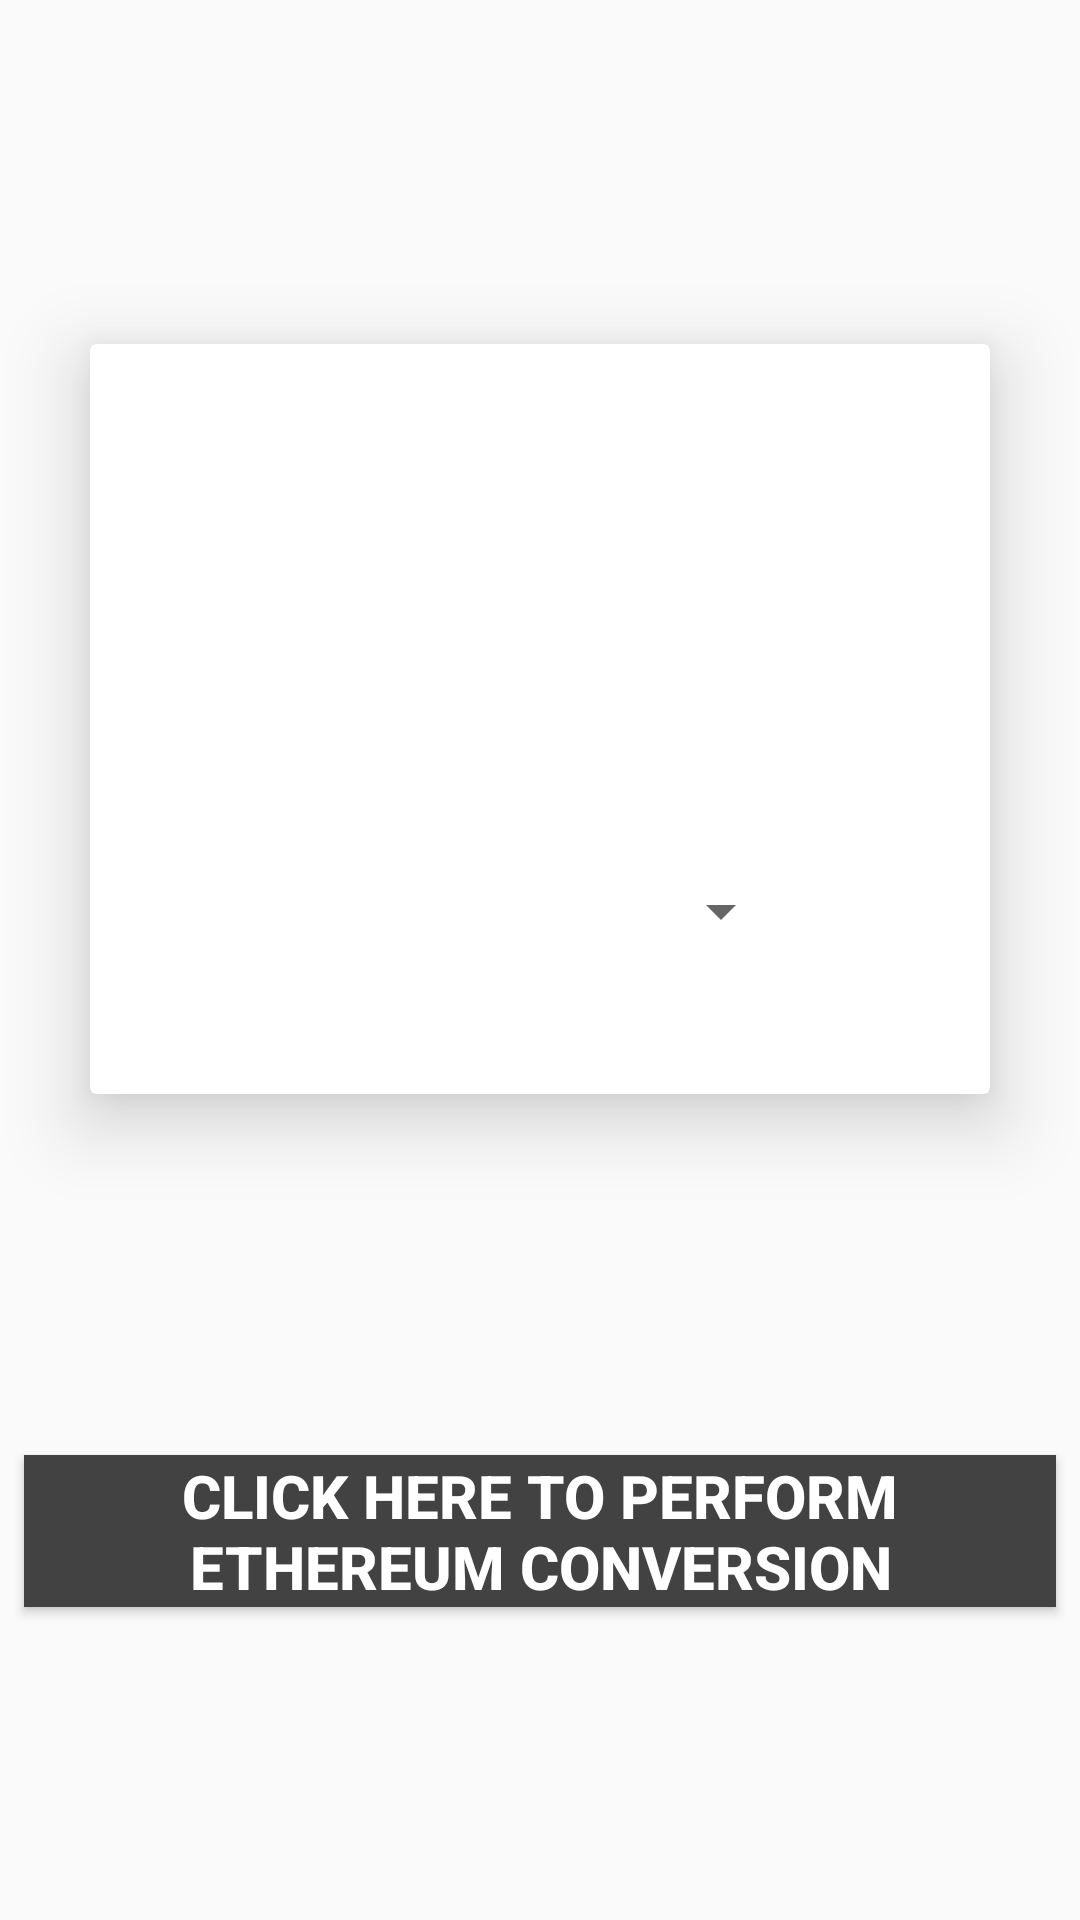

Write the Android layout XML for this screen, with the resource values it uses.
<!-- AndroidManifest.xml: application theme AppTheme -->
<!-- res/layout/activity_ethereum_card.xml -->
<?xml version="1.0" encoding="utf-8"?>
<android.support.constraint.ConstraintLayout xmlns:android="http://schemas.android.com/apk/res/android"
    xmlns:app="http://schemas.android.com/apk/res-auto"
    xmlns:tools="http://schemas.android.com/tools"
    android:layout_width="match_parent"
    android:layout_height="match_parent"
    tools:context="com.example.promise.alc_cryptocompare.Ethereum_card">

    <android.support.v7.widget.CardView
        android:id="@+id/cardView"
        android:layout_width="300dp"
        android:layout_height="250dp"
        android:layout_marginBottom="200dp"
        android:layout_marginEnd="8dp"
        android:layout_marginLeft="8dp"
        android:layout_marginRight="8dp"
        android:layout_marginStart="8dp"
        android:layout_marginTop="2dp"
        app:cardElevation="15dp"
        app:layout_constraintBottom_toBottomOf="parent"
        app:layout_constraintLeft_toLeftOf="parent"
        app:layout_constraintRight_toRightOf="parent"
        app:layout_constraintTop_toTopOf="parent"
        app:layout_constraintVertical_bias="0.6">

        <LinearLayout
            android:layout_width="wrap_content"
            android:layout_height="wrap_content"
            android:layout_gravity="center"
            android:layout_marginTop="-5dp"
            android:orientation="vertical">

            <ImageView
                android:id="@+id/eth_logo"
                android:layout_width="80dp"
                android:layout_height="80dp"
                android:layout_gravity="center_horizontal"
                android:layout_marginBottom="7dp"
                android:elevation="10dp"
                android:src="@drawable/eth" />

            <LinearLayout
                android:layout_width="wrap_content"
                android:layout_height="wrap_content"
                android:orientation="horizontal">

                <ImageView
                    android:id="@+id/currency_symb"
                    android:layout_width="35dp"
                    android:layout_height="wrap_content"

                    />

                <TextView
                    android:id="@+id/text_price"
                    android:layout_width="wrap_content"
                    android:layout_height="wrap_content"
                    android:layout_marginBottom="3dp"
                    android:layout_marginTop="4dp"
                    android:elevation="1dp"
                    android:fontFamily="sans-serif"
                    android:textColor="#000000"
                    android:textSize="25sp"
                    android:textStyle="bold"
                    android:typeface="serif" />
            </LinearLayout>

            <Spinner

                android:id="@+id/spinner"
                android:layout_width="169dp"
                android:layout_height="44dp"
                android:layout_marginTop="10dp"
                android:hint="Select Here"


                />
        </LinearLayout>

    </android.support.v7.widget.CardView>

    <Button
        android:id="@+id/eth_convert"
        android:layout_width="0dp"
        android:layout_height="wrap_content"
        android:layout_marginBottom="90dp"
        android:layout_marginEnd="8dp"
        android:layout_marginLeft="8dp"
        android:layout_marginRight="8dp"
        android:layout_marginStart="8dp"
        android:layout_marginTop="1dp"
        android:background="@color/cardview_dark_background"
        android:text="Click here to Perform ETHEREUM Conversion"
        android:textColor="@color/white"
        android:textSize="20dp"
        android:textStyle="bold"
        app:layout_constraintBottom_toBottomOf="parent"
        app:layout_constraintHorizontal_bias="0.0"
        app:layout_constraintLeft_toLeftOf="parent"
        app:layout_constraintRight_toRightOf="parent"
        app:layout_constraintTop_toBottomOf="@+id/cardView"
        app:layout_constraintVertical_bias="0.894"
        tools:layout_constraintBottom_creator="1"
        tools:layout_constraintLeft_creator="1"
        tools:layout_constraintRight_creator="1" />

</android.support.constraint.ConstraintLayout>
<!-- resources referenced by this layout -->
<resources>
  <color name="white">#FFFFFF</color>
  <style name="AppTheme" parent="Theme.AppCompat.Light.DarkActionBar">
          
          <item name="colorPrimary">@color/colorPrimary</item>
          <item name="colorPrimaryDark">@color/colorPrimaryDark</item>
          <item name="colorAccent">@color/colorAccent</item>
      </style>
  <color name="colorPrimary">#fd890b</color>
  <color name="colorPrimaryDark">#c76802</color>
  <color name="colorAccent">#FF4081</color>
</resources>
